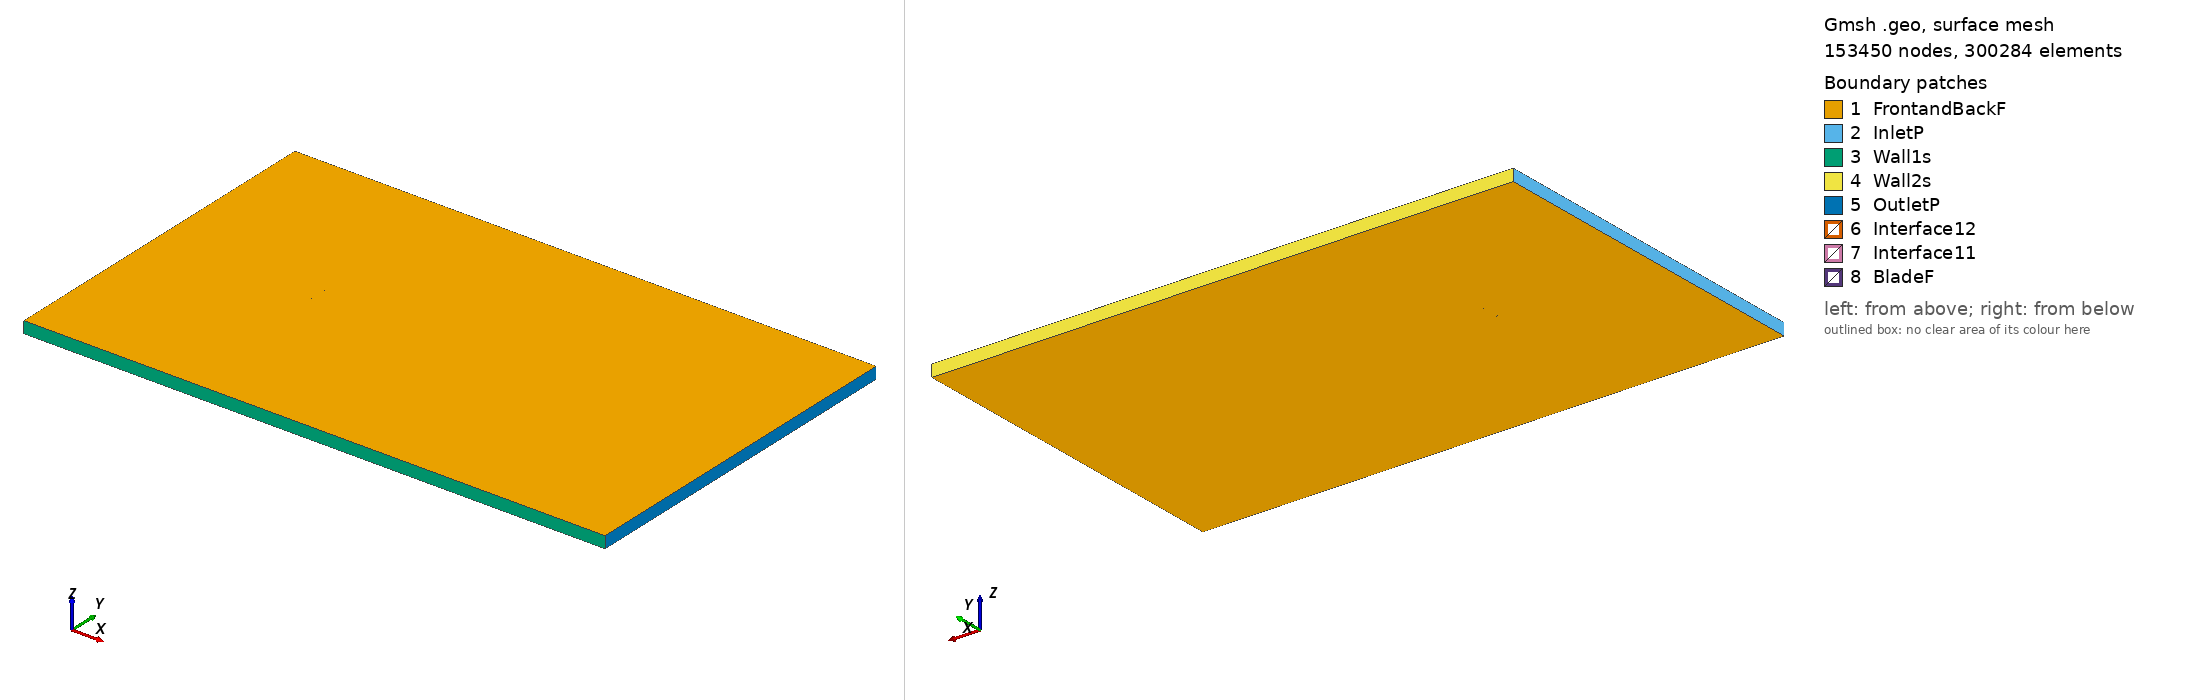

Gmsh geometry script, surface-meshed: 153450 nodes, 300284 surface elements. Boundary patches (legend numbers): 1 FrontandBackF, 2 InletP, 3 Wall1s, 4 Wall2s, 5 OutletP, 6 Interface12, 7 Interface11, 8 BladeF. Left view from above one corner, right view from below the opposite corner. Legend entries are the model's physical surfaces. The drawing asked Gmsh for element sizes between 1% and 20% of the model's largest extent; the script's own settings can give other sizes.

=== goe627_tsr_-3.1268_aoa_8.0389.geo (drawn) ===
SetFactory("OpenCASCADE");

Point(1) = {0.074425, 0.716899, 0, 1.0};
Point(2) = {0.070448, 0.718773, 0, 1.0};
Point(3) = {0.063182, 0.722202, 0, 1.0};
Point(4) = {0.048544, 0.728299, 0, 1.0};
Point(5) = {0.033787, 0.733561, 0, 1.0};
Point(6) = {0.018945, 0.738214, 0, 1.0};
Point(7) = {0.004027, 0.742336, 0, 1.0};
Point(8) = {-0.010987, 0.745774, 0, 1.0};
Point(9) = {-0.026109, 0.748452, 0, 1.0};
Point(10) = {-0.041391, 0.749991, 0, 1.0};
Point(11) = {-0.049139, 0.750000, 0, 1.0};
Point(12) = {-0.057038, 0.748946, 0, 1.0};
Point(13) = {-0.061063, 0.747887, 0, 1.0};
Point(14) = {-0.065152, 0.746372, 0, 1.0};
Point(15) = {-0.069391, 0.743793, 0, 1.0};
Point(16) = {-0.071612, 0.741782, 0, 1.0};
Point(17) = {-0.074263, 0.736731, 0, 1.0};
Point(18) = {-0.072632, 0.734563, 0, 1.0};
Point(19) = {-0.070829, 0.733611, 0, 1.0};
Point(20) = {-0.067158, 0.732163, 0, 1.0};
Point(21) = {-0.063445, 0.731018, 0, 1.0};
Point(22) = {-0.059721, 0.729950, 0, 1.0};
Point(23) = {-0.052209, 0.728269, 0, 1.0};
Point(24) = {-0.044664, 0.726816, 0, 1.0};
Point(25) = {-0.029489, 0.724518, 0, 1.0};
Point(26) = {-0.014271, 0.722523, 0, 1.0};
Point(27) = {0.000979, 0.720757, 0, 1.0};
Point(28) = {0.016262, 0.719219, 0, 1.0};
Point(29) = {0.031576, 0.717908, 0, 1.0};
Point(30) = {0.046923, 0.716826, 0, 1.0};
Point(31) = {0.062302, 0.715971, 0, 1.0};
Point(32) = {0.069997, 0.715582, 0, 1.0};
Point(33) = {0.074212, 0.715396, 0, 1.0};
Point(34) = {-0.074425, -0.716899, 0, 1.0};
Point(35) = {-0.070448, -0.718773, 0, 1.0};
Point(36) = {-0.063182, -0.722202, 0, 1.0};
Point(37) = {-0.048544, -0.728299, 0, 1.0};
Point(38) = {-0.033787, -0.733561, 0, 1.0};
Point(39) = {-0.018945, -0.738214, 0, 1.0};
Point(40) = {-0.004027, -0.742336, 0, 1.0};
Point(41) = {0.010987, -0.745774, 0, 1.0};
Point(42) = {0.026109, -0.748452, 0, 1.0};
Point(43) = {0.041391, -0.749991, 0, 1.0};
Point(44) = {0.049139, -0.750000, 0, 1.0};
Point(45) = {0.057038, -0.748946, 0, 1.0};
Point(46) = {0.061063, -0.747887, 0, 1.0};
Point(47) = {0.065152, -0.746372, 0, 1.0};
Point(48) = {0.069391, -0.743793, 0, 1.0};
Point(49) = {0.071612, -0.741782, 0, 1.0};
Point(50) = {0.074263, -0.736731, 0, 1.0};
Point(51) = {0.072632, -0.734563, 0, 1.0};
Point(52) = {0.070829, -0.733611, 0, 1.0};
Point(53) = {0.067158, -0.732163, 0, 1.0};
Point(54) = {0.063445, -0.731018, 0, 1.0};
Point(55) = {0.059721, -0.729950, 0, 1.0};
Point(56) = {0.052209, -0.728269, 0, 1.0};
Point(57) = {0.044664, -0.726816, 0, 1.0};
Point(58) = {0.029489, -0.724518, 0, 1.0};
Point(59) = {0.014271, -0.722523, 0, 1.0};
Point(60) = {-0.000979, -0.720757, 0, 1.0};
Point(61) = {-0.016262, -0.719219, 0, 1.0};
Point(62) = {-0.031576, -0.717908, 0, 1.0};
Point(63) = {-0.046923, -0.716826, 0, 1.0};
Point(64) = {-0.062302, -0.715971, 0, 1.0};
Point(65) = {-0.069997, -0.715582, 0, 1.0};
Point(66) = {-0.074212, -0.715396, 0, 1.0};

// Lines: first blade (splines 1-4)
Spline(1) = {1:33};
Spline(2) = {33,1};

// Lines: second blade (splines 5-8)
Spline(3) = {34:66};
Spline(4) = {66,34};

// Outer domain (points 20001-4 and lines)
Point(67) = {-13.50000000, -15.00000000, 0, 1.0};
Point(68) = {-13.50000000, 15.00000000, 0, 1.0};
Point(69) = {36.00000000, 15.00000000, 0, 1.0};
Point(70) = {36.00000000, -15.00000000, 0, 1.0};
Line(11) = {67, 68};
Line(12) = {68, 69};
Line(13) = {69, 70};
Line(14) = {67, 70};

// Interface (between moving and stationary domain) (circles)
Circle(9) = {0, 0, 0, 0.80000000, 0, 2*Pi};
Circle(10) = {0, 0, 0, 0.80000000, 0, 2*Pi};

// Loops collect Lines/Splines/etc (blade1, blade2, domain, first circle)
Line Loop(1) = {1:2};
Line Loop(2) = {3:4};
Line Loop(3) = {11,12,13,-14};
Line Loop(4) = {9};

// BooleanDifference cuts out the circle/interface from the domain
Plane Surface(1) = {3};
Plane Surface(2) = {4};
BooleanDifference{ Surface{1}; Delete;}{ Surface{2}; Delete;}

// This one cuts out the blades from the inner circle/interface
Line Loop(6) = {10};
Plane Surface(5) = {6};
Plane Surface(6) = {1};
Plane Surface(7) = {2};
BooleanDifference{ Surface{5}; Delete;}{ Surface{6,7}; Delete;}

// extrude to 3rd dimension
Extrude {0, 0, 1} {Surface{1}; Surface{5}; Layers{1}; Recombine;}

// Physical Surfaces are the named boundaries (patches)
Physical Surface("Interface11") = {12};
Physical Surface("Interface12") = {10};

// sides of domain
Physical Surface("InletP") = {6};
Physical Surface("OutletP") = {9};

// top and bottom of domain
Physical Surface("Wall1s") = {7};
Physical Surface("Wall2s") = {8};

// Check FrontandBackF by ensuring there is nothing in the 3rd dimension
Physical Surface("FrontandBackF") = {1,11,5,17};
Physical Surface("BladeF") = {13:16};
Physical Volume("Turbine") = {2};
Physical Volume("Farfield") = {1};

// settings for airfoil boundary layer
Field[1] = BoundaryLayer;
Field[1].EdgesList = {1:4};
Field[1].hwall_n = 1e-3;
Field[1].thickness = 1.5e-2;
Field[1].ratio = 1.05;
Field[1].Quads = 1;
BoundaryLayer Field = 1;

// control points for mesh (blade and interface)
// floor((arc length / 1.5mm)/ 2) -> Transfinite Line
Transfinite Line {1,3} = 103 Using Progression 1;
Transfinite Line {2,4} = 2 Using Progression 1;
Transfinite Line {9, 15} = 800 Using Progression 1;

// For more information on gmsh syntax, visit http://gmsh.info/doc/texinfo/gmsh.html
